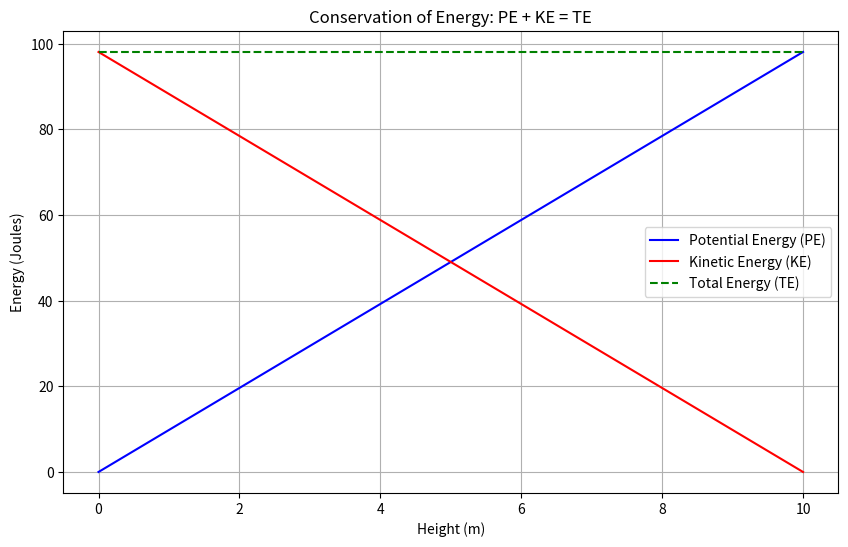

Here is the Python script that generated this plot:
import numpy as np
import matplotlib.pyplot as plt

m = 1.0 
g = 9.81 
h_max = 10.0  # maximum height (m)

# Generate heights (position) from 0 to h_max
heights = np.linspace(0, h_max, 100)

# Calculate velocities based on conservation of mechanical energy
# Total Energy (TE) at the maximum height is entirely potential energy.
TE = m * g * h_max  # Total Energy (constant)

# Compute Potential Energy (PE)
PE = m * g * heights

# Compute Kinetic Energy (KE)
KE = TE - PE  # Since TE = PE + KE, we can compute KE as TE - PE

# Plotting the results
plt.figure(figsize=(10, 6))
plt.plot(heights, PE, label='Potential Energy (PE)', color='blue')
plt.plot(heights, KE, label='Kinetic Energy (KE)', color='red')
plt.plot(heights, TE * np.ones_like(heights), label='Total Energy (TE)', color='green', linestyle='--')

plt.title('Conservation of Energy: PE + KE = TE')
plt.xlabel('Height (m)')
plt.ylabel('Energy (Joules)')
plt.legend()
plt.grid(True)
plt.show()
